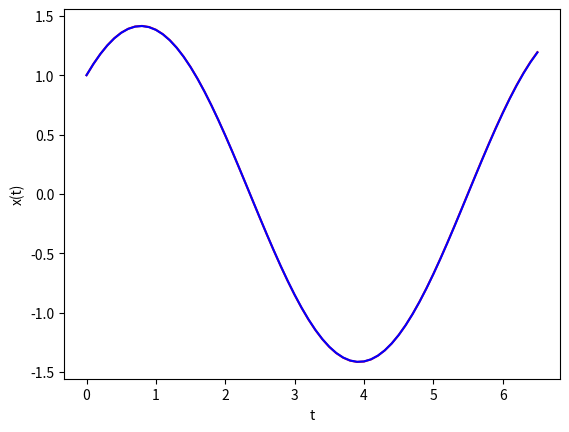
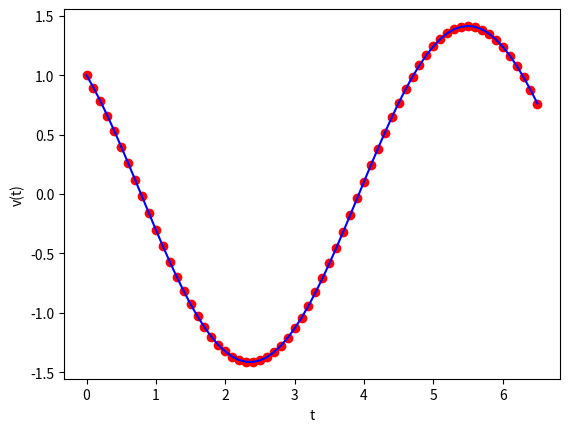

Here is the Python script that generated these plots, in order:
import numpy as np
import matplotlib.pyplot as plt
import sys

def exact_solution(t,x0,xe,v0,w):
	
	A = x0-xe
	B = v0/w

	x_exact = A*np.cos(w*t)+B*np.sin(w*t)+xe
	v_exact = w*(B*np.cos(w*t)-A*np.sin(w*t))

	return x_exact, v_exact

def F(x,xe,k):
	return -k*(x-xe)

#physical characteristics
m  = 1.0 #mass of particle
k  = 1.0 #spring constant
xe = 0   #equlibrium position
w  = np.sqrt(k/m)



#initial conditions
x0 = 1
v0 = 1
F0 = -k*(x0-xe)

x_list = [x0]
v_list = [v0]
F_list = [F0]

#numerical parameters
T     = 6.5   			#Total simulation time
dt    = 0.1				#Time step
nst   = int(T/dt)	    #Number of time steps
t_arr = np.linspace(0,T,nst+1) #This is spooky
x_exact, v_exact = exact_solution(t_arr,x0,xe,v0,w)

#Time integration 
#Verlet
#Compute special case, x1
x1 = x0 + v0*dt + 0.5*(F0/m)*dt**2

for i in range(1,nst+1):
	
	t1 = i*dt
	F1 = F(x1,xe,k)
	x2 = 2*x1 - x0 + (F1/m)*dt**2
	v1 = 0.5*(x2-x0)/dt

	x_list.append(x1)
	v_list.append(v1)
	F_list.append(F1)

	#update positions
	x0 = x1
	x1 = x2

x_list = np.array(x_list)
v_list = np.array(v_list)

plt.figure(1)
plt.plot(t_arr,x_list,'r')
plt.plot(t_arr,x_exact,'b')
plt.xlabel('t')
plt.ylabel('x(t)')

plt.figure(2)
plt.plot(t_arr,v_list,'or')
plt.plot(t_arr,v_exact,'b')
plt.xlabel('t')
plt.ylabel('v(t)')

plt.show()
